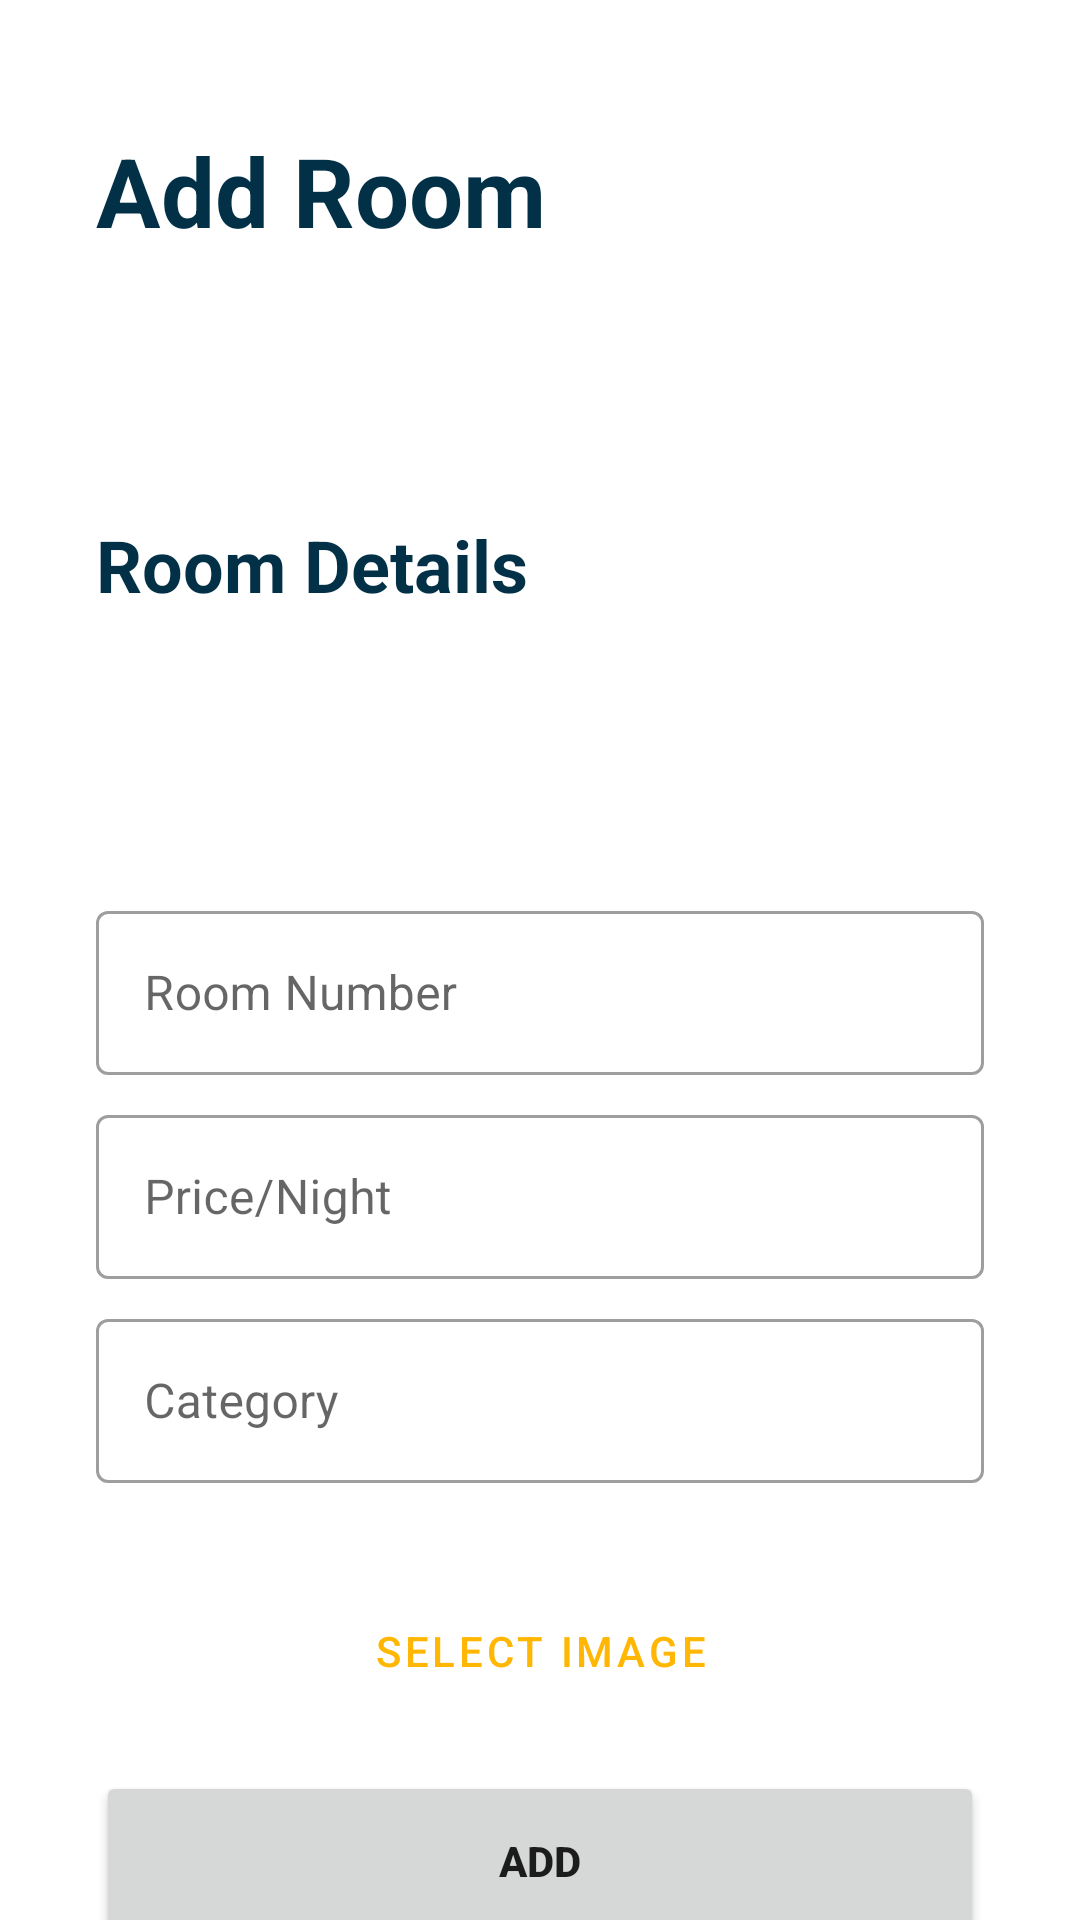

Produce the Android XML layout that renders to this screen, including the resource entries it uses.
<!-- AndroidManifest.xml: application theme Theme.HotelManagement1 -->
<!-- res/layout/activity_add_room.xml -->
<?xml version="1.0" encoding="utf-8"?>
<RelativeLayout xmlns:android="http://schemas.android.com/apk/res/android"
    xmlns:app="http://schemas.android.com/apk/res-auto"
    xmlns:tools="http://schemas.android.com/tools"
    android:layout_width="match_parent"
    android:layout_height="match_parent"
    tools:context=".AddRoom">
    <com.google.android.material.appbar.AppBarLayout
        android:id="@id/action_bar"
        android:layout_width="match_parent"
        android:layout_height="wrap_content"
        android:elevation="0dp"
        app:elevation="0dp">

        <include
            android:id="@+id/tool_bar"
            layout="@layout/toolbar_addroom" />
    </com.google.android.material.appbar.AppBarLayout>

    <TextView
        android:id="@+id/txtDetails"
        android:layout_width="wrap_content"
        android:layout_height="wrap_content"
        android:layout_below="@+id/action_bar"
        android:layout_marginTop="72dp"
        android:layout_marginStart="32dp"
        android:textSize="24sp"
        android:textStyle="bold"
        android:textColor="@color/palenavy"
        android:text="Room Details"/>

    <LinearLayout
        android:layout_width="match_parent"
        android:layout_height="match_parent"
        android:orientation="vertical"
        android:gravity="center_horizontal"
        android:layout_marginTop="86dp"
        android:layout_below="@+id/txtDetails">

        <com.google.android.material.textfield.TextInputLayout
            android:id="@+id/txtName"
            style="@style/Widget.MaterialComponents.TextInputLayout.OutlinedBox.Dense"
            android:layout_width="match_parent"
            android:layout_height="60dp"
            android:layout_marginStart="32dp"
            android:layout_marginTop="8dp"
            android:layout_marginEnd="32dp"
            android:hint="Room Number">

            <com.google.android.material.textfield.TextInputEditText
                android:layout_width="match_parent"
                android:layout_height="match_parent"
                android:textColorHint="#546E7A"
                android:textSize="16sp"
                tools:ignore="TextContrastCheck" />
        </com.google.android.material.textfield.TextInputLayout>

        <com.google.android.material.textfield.TextInputLayout
            android:id="@+id/txtPrice"
            style="@style/Widget.MaterialComponents.TextInputLayout.OutlinedBox.Dense"
            android:layout_width="match_parent"
            android:layout_height="60dp"
            android:layout_marginStart="32dp"
            android:layout_marginTop="8dp"
            android:layout_marginEnd="32dp"
            android:hint="Price/Night"
            >

            <com.google.android.material.textfield.TextInputEditText
                android:layout_width="match_parent"
                android:layout_height="match_parent"
                android:textColorHint="#546E7A"
                android:textSize="16sp"
                tools:ignore="TextContrastCheck" />
        </com.google.android.material.textfield.TextInputLayout>

        <com.google.android.material.textfield.TextInputLayout
            android:id="@+id/txtLocation"
            style="@style/Widget.MaterialComponents.TextInputLayout.OutlinedBox.Dense"
            android:layout_width="match_parent"
            android:layout_height="60dp"
            android:layout_marginStart="32dp"
            android:layout_marginTop="8dp"
            android:layout_marginEnd="32dp"
            android:hint="Category"
            >

            <com.google.android.material.textfield.TextInputEditText
                android:layout_width="match_parent"
                android:layout_height="match_parent"
                android:textColorHint="#546E7A"
                android:textSize="16sp"
                tools:ignore="TextContrastCheck" />
        </com.google.android.material.textfield.TextInputLayout>

        <Button
            android:id="@+id/btnUploadImage"
            style="@style/Widget.MaterialComponents.Button.TextButton"
            android:layout_width="match_parent"
            android:layout_height="wrap_content"
            android:layout_marginTop="32dp"
            android:drawableTop="@drawable/ic_baseline_image_24"
            android:text="Select Image" />

        <Button
            android:id="@+id/btnAdd"
            android:layout_width="match_parent"
            android:layout_height="60dp"
            android:layout_marginStart="32dp"
            android:layout_marginTop="16dp"
            android:layout_marginEnd="32dp"
            android:text="ADD"
            android:textStyle="bold" />


    </LinearLayout>
</RelativeLayout>
<!-- res/layout/toolbar_addroom.xml (included above) -->
<?xml version="1.0" encoding="utf-8"?>
<com.google.android.material.appbar.CollapsingToolbarLayout xmlns:android="http://schemas.android.com/apk/res/android"
    android:layout_width="match_parent"
    android:layout_height="100dp"
    android:background="@color/white">


    <RelativeLayout
        android:layout_width="match_parent"
        android:layout_height="match_parent">

        <TextView
            android:layout_width="wrap_content"
            android:layout_height="wrap_content"
            android:layout_marginStart="32dp"
            android:layout_marginTop="42dp"
            android:text="Add Room"
            android:textColor="@color/palenavy"
            android:textSize="32sp"
            android:textStyle="bold" />

    </RelativeLayout>

</com.google.android.material.appbar.CollapsingToolbarLayout>
<!-- resources referenced by this layout -->
<resources>
  <color name="palenavy">#023047</color>
  <color name="white">#FFFFFFFF</color>
  <style name="Theme.HotelManagement1" parent="Theme.MaterialComponents.DayNight.NoActionBar">
          
          <item name="colorPrimary">@color/orange</item>
          <item name="colorPrimaryVariant">@color/deepOrange</item>
          <item name="colorOnPrimary">@color/white</item>
          
          <item name="colorSecondary">@color/blue</item>
          <item name="colorSecondaryVariant">@color/palesky</item>
          <item name="colorOnSecondary">@color/palenavy</item>
          
          <item name="android:statusBarColor" tools:targetApi="l">?attr/colorPrimaryVariant</item>
          
      </style>
  <color name="orange">#ffb703</color>
  <color name="deepOrange">#fb8500</color>
  <color name="blue">#219ebc</color>
  <color name="palesky">#8ecae6</color>
</resources>
